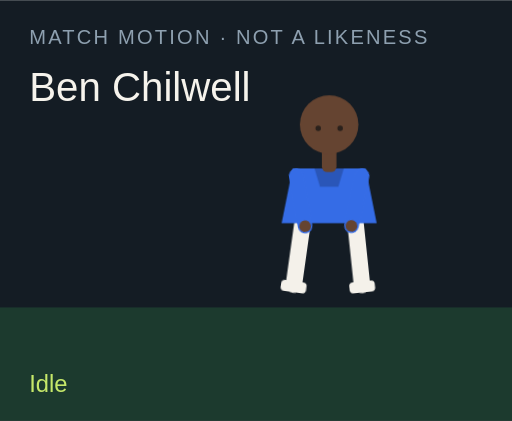
t = 0.00 s
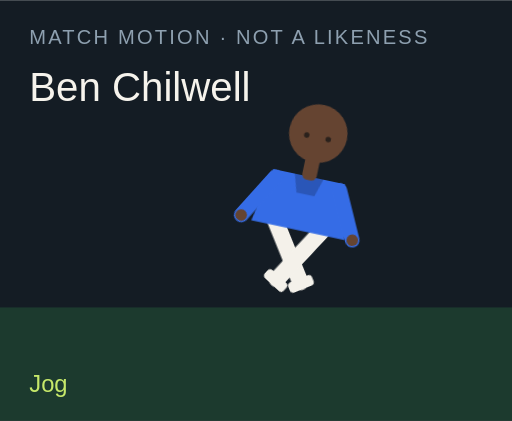
t = 1.50 s
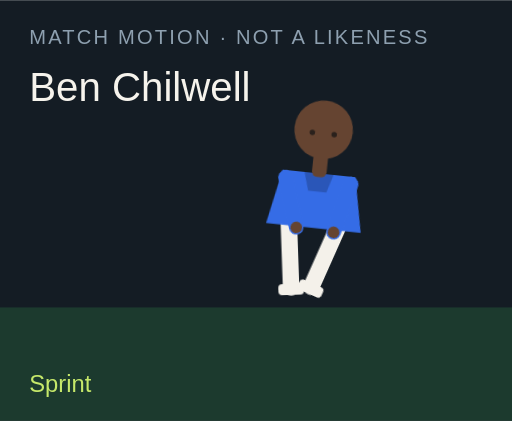
t = 3.00 s
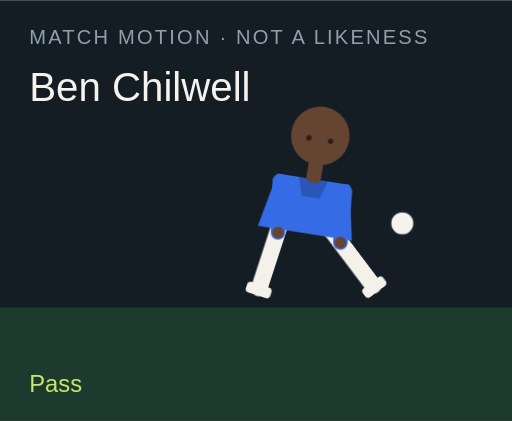
t = 4.50 s
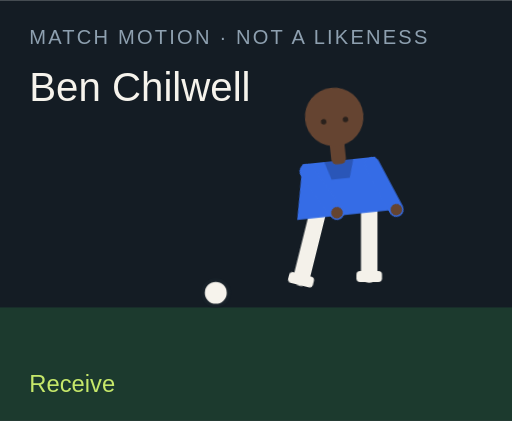
t = 6.00 s
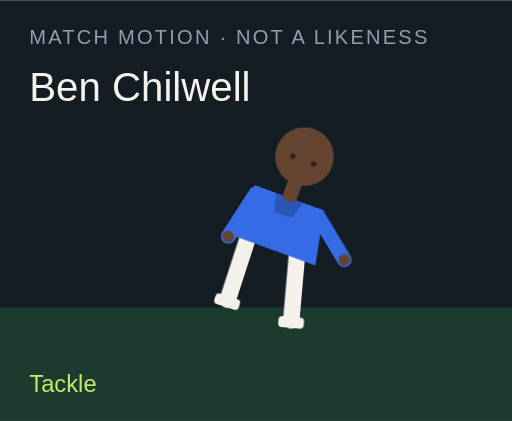
t = 7.50 s

The animated SVG that drew these frames (rendered in a browser with its animation timeline set to each time). Animation: 18 CSS @keyframes rules; one cycle of 9.00 s, repeats indefinitely.

<?xml version="1.0" encoding="UTF-8"?>
<svg xmlns="http://www.w3.org/2000/svg" viewBox="0 0 280 230" role="img">
  <style>@media (prefers-reduced-motion: reduce){animate,animateTransform{display:none}}</style>
  <rect width="280" height="230" fill="#141c24"/>
  <rect y="168" width="280" height="62" fill="#1c3a2e"/>
  <text x="16" y="24" fill="#8ea0b0" font-family="Arial,sans-serif" font-size="11" letter-spacing="1.2">MATCH MOTION · NOT A LIKENESS</text>
  <text x="16" y="55" fill="#f6f3ec" font-family="Impact,sans-serif" font-size="22">Ben Chilwell</text>
  <circle r="7" fill="#f6f3ec" stroke="#172028" stroke-width="2" id="motion-47022" cx="150" cy="160" opacity="0">
    
    
    
  </circle>
  <g transform="translate(132 40)">
    <g id="motion-47044" transform="rotate(0 48 90)">
      
      <g id="motion-47046" transform="translate(0 0)">
        
        <g transform="translate(34 78)"><g id="motion-47048" transform="rotate(8)"><path d="M0 0 V38" stroke="#f4f1ea" stroke-width="9" stroke-linecap="round"/><rect x="-7" y="36" width="14" height="6" rx="2" fill="#f4f1ea"/></g></g>
        <g transform="translate(62 78)"><g id="motion-47050" transform="rotate(-6)"><path d="M0 0 V38" stroke="#f4f1ea" stroke-width="9" stroke-linecap="round"/><rect x="-7" y="36" width="14" height="6" rx="2" fill="#f4f1ea"/></g></g>
        <path d="M28 52 h40 l6 30 H22 Z" fill="#356ce6"/>
        <path d="M40 52 h16 l-3 10 H43 Z" fill="#000" opacity=".2"/>
        <g transform="translate(30 56)"><g id="motion-47052" transform="rotate(-10)"><path d="M0 0 V28" stroke="#356ce6" stroke-width="8" stroke-linecap="round"/><circle cx="0" cy="28" r="3.2" fill="#654431"/></g></g>
        <g transform="translate(66 56)"><g id="motion-47054" transform="rotate(12)"><path d="M0 0 V28" stroke="#356ce6" stroke-width="8" stroke-linecap="round"/><circle cx="0" cy="28" r="3.2" fill="#654431"/></g></g>
        <rect x="44" y="40" width="8" height="14" rx="3" fill="#654431"/>
        <circle cx="48" cy="28" r="16" fill="#654431"/>
        
        <circle cx="42" cy="30" r="1.5" fill="#2a211c"/><circle cx="54" cy="30" r="1.5" fill="#2a211c"/>
      </g>
    </g>
  </g>
  <text x="16" y="214" fill="#c6e86a" font-family="Arial,sans-serif" font-size="13" opacity="1" id="motion-47026">Idle</text><text x="16" y="214" fill="#c6e86a" font-family="Arial,sans-serif" font-size="13" opacity="0" id="motion-47028">Jog</text><text x="16" y="214" fill="#c6e86a" font-family="Arial,sans-serif" font-size="13" opacity="0" id="motion-47030">Sprint</text><text x="16" y="214" fill="#c6e86a" font-family="Arial,sans-serif" font-size="13" opacity="0" id="motion-47032">Dribble</text><text x="16" y="214" fill="#c6e86a" font-family="Arial,sans-serif" font-size="13" opacity="0" id="motion-47034">Pass</text><text x="16" y="214" fill="#c6e86a" font-family="Arial,sans-serif" font-size="13" opacity="0" id="motion-47036">Shoot</text><text x="16" y="214" fill="#c6e86a" font-family="Arial,sans-serif" font-size="13" opacity="0" id="motion-47038">Receive</text><text x="16" y="214" fill="#c6e86a" font-family="Arial,sans-serif" font-size="13" opacity="0" id="motion-47040">Tackle</text><text x="16" y="214" fill="#c6e86a" font-family="Arial,sans-serif" font-size="13" opacity="0" id="motion-47042">Point</text>
<style>@keyframes track-47023{0%{cx:150px}11.1%{cx:156px}22.2%{cx:164px}33.300000000000004%{cx:142px}44.4%{cx:190px}55.60000000000001%{cx:250px}66.7%{cx:118px}77.8%{cx:150px}88.9%{cx:150px}100%{cx:150px}}@keyframes track-47024{0%{cy:160px}11.1%{cy:158px}22.2%{cy:154px}33.300000000000004%{cy:156px}44.4%{cy:148px}55.60000000000001%{cy:96px}66.7%{cy:160px}77.8%{cy:160px}88.9%{cy:160px}100%{cy:160px}}@keyframes track-47025{0%{opacity:0}11.1%{opacity:0}22.2%{opacity:0}33.300000000000004%{opacity:1}44.4%{opacity:1}55.60000000000001%{opacity:1}66.7%{opacity:1}77.8%{opacity:0}88.9%{opacity:0}100%{opacity:0}}@keyframes track-47027{0%{opacity:1}11.1%{opacity:0}22.2%{opacity:0}33.300000000000004%{opacity:0}44.4%{opacity:0}55.60000000000001%{opacity:0}66.7%{opacity:0}77.8%{opacity:0}88.9%{opacity:0}100%{opacity:1}}@keyframes track-47029{0%{opacity:0}11.1%{opacity:1}22.2%{opacity:0}33.300000000000004%{opacity:0}44.4%{opacity:0}55.60000000000001%{opacity:0}66.7%{opacity:0}77.8%{opacity:0}88.9%{opacity:0}100%{opacity:0}}@keyframes track-47031{0%{opacity:0}11.1%{opacity:0}22.2%{opacity:1}33.300000000000004%{opacity:0}44.4%{opacity:0}55.60000000000001%{opacity:0}66.7%{opacity:0}77.8%{opacity:0}88.9%{opacity:0}100%{opacity:0}}@keyframes track-47033{0%{opacity:0}11.1%{opacity:0}22.2%{opacity:0}33.300000000000004%{opacity:1}44.4%{opacity:0}55.60000000000001%{opacity:0}66.7%{opacity:0}77.8%{opacity:0}88.9%{opacity:0}100%{opacity:0}}@keyframes track-47035{0%{opacity:0}11.1%{opacity:0}22.2%{opacity:0}33.300000000000004%{opacity:0}44.4%{opacity:1}55.60000000000001%{opacity:0}66.7%{opacity:0}77.8%{opacity:0}88.9%{opacity:0}100%{opacity:0}}@keyframes track-47037{0%{opacity:0}11.1%{opacity:0}22.2%{opacity:0}33.300000000000004%{opacity:0}44.4%{opacity:0}55.60000000000001%{opacity:1}66.7%{opacity:0}77.8%{opacity:0}88.9%{opacity:0}100%{opacity:0}}@keyframes track-47039{0%{opacity:0}11.1%{opacity:0}22.2%{opacity:0}33.300000000000004%{opacity:0}44.4%{opacity:0}55.60000000000001%{opacity:0}66.7%{opacity:1}77.8%{opacity:0}88.9%{opacity:0}100%{opacity:0}}@keyframes track-47041{0%{opacity:0}11.1%{opacity:0}22.2%{opacity:0}33.300000000000004%{opacity:0}44.4%{opacity:0}55.60000000000001%{opacity:0}66.7%{opacity:0}77.8%{opacity:1}88.9%{opacity:0}100%{opacity:0}}@keyframes track-47043{0%{opacity:0}11.1%{opacity:0}22.2%{opacity:0}33.300000000000004%{opacity:0}44.4%{opacity:0}55.60000000000001%{opacity:0}66.7%{opacity:0}77.8%{opacity:0}88.9%{opacity:1}100%{opacity:0}}@keyframes track-47045{0%{transform:rotate(0deg)}11.1%{transform:rotate(8deg)}22.2%{transform:rotate(16deg)}33.300000000000004%{transform:rotate(6deg)}44.4%{transform:rotate(4deg)}55.60000000000001%{transform:rotate(14deg)}66.7%{transform:rotate(-6deg)}77.8%{transform:rotate(34deg)}88.9%{transform:rotate(6deg)}100%{transform:rotate(0deg)}}@keyframes track-47047{0%{transform:translate(0px,0px)}11.1%{transform:translate(0px,-3px)}22.2%{transform:translate(0px,-6px)}33.300000000000004%{transform:translate(0px,-2px)}44.4%{transform:translate(0px,2px)}55.60000000000001%{transform:translate(0px,-4px)}66.7%{transform:translate(0px,1px)}77.8%{transform:translate(0px,10px)}88.9%{transform:translate(0px,-4px)}100%{transform:translate(0px,0px)}}@keyframes track-47049{0%{transform:rotate(8deg)}11.1%{transform:rotate(-26deg)}22.2%{transform:rotate(-42deg)}33.300000000000004%{transform:rotate(-8deg)}44.4%{transform:rotate(6deg)}55.60000000000001%{transform:rotate(12deg)}66.7%{transform:rotate(20deg)}77.8%{transform:rotate(-8deg)}88.9%{transform:rotate(4deg)}100%{transform:rotate(8deg)}}@keyframes track-47051{0%{transform:rotate(-6deg)}11.1%{transform:rotate(24deg)}22.2%{transform:rotate(38deg)}33.300000000000004%{transform:rotate(18deg)}44.4%{transform:rotate(-38deg)}55.60000000000001%{transform:rotate(-54deg)}66.7%{transform:rotate(6deg)}77.8%{transform:rotate(-22deg)}88.9%{transform:rotate(-8deg)}100%{transform:rotate(-6deg)}}@keyframes track-47053{0%{transform:rotate(-10deg)}11.1%{transform:rotate(24deg)}22.2%{transform:rotate(36deg)}33.300000000000004%{transform:rotate(-18deg)}44.4%{transform:rotate(10deg)}55.60000000000001%{transform:rotate(-24deg)}66.7%{transform:rotate(-30deg)}77.8%{transform:rotate(12deg)}88.9%{transform:rotate(14deg)}100%{transform:rotate(-10deg)}}@keyframes track-47055{0%{transform:rotate(12deg)}11.1%{transform:rotate(-20deg)}22.2%{transform:rotate(-32deg)}33.300000000000004%{transform:rotate(14deg)}44.4%{transform:rotate(-26deg)}55.60000000000001%{transform:rotate(18deg)}66.7%{transform:rotate(-22deg)}77.8%{transform:rotate(-6deg)}88.9%{transform:rotate(-96deg)}100%{transform:rotate(12deg)}}@media(prefers-reduced-motion:no-preference){#motion-47022{animation:track-47023 9s linear infinite both,track-47024 9s linear infinite both,track-47025 9s steps(1,end) infinite both}#motion-47026{animation:track-47027 9s steps(1,end) infinite both}#motion-47028{animation:track-47029 9s steps(1,end) infinite both}#motion-47030{animation:track-47031 9s steps(1,end) infinite both}#motion-47032{animation:track-47033 9s steps(1,end) infinite both}#motion-47034{animation:track-47035 9s steps(1,end) infinite both}#motion-47036{animation:track-47037 9s steps(1,end) infinite both}#motion-47038{animation:track-47039 9s steps(1,end) infinite both}#motion-47040{animation:track-47041 9s steps(1,end) infinite both}#motion-47042{animation:track-47043 9s steps(1,end) infinite both}#motion-47044{animation:track-47045 9s linear infinite both}#motion-47046{animation:track-47047 9s linear infinite both}#motion-47048{animation:track-47049 9s linear infinite both}#motion-47050{animation:track-47051 9s linear infinite both}#motion-47052{animation:track-47053 9s linear infinite both}#motion-47054{animation:track-47055 9s linear infinite both}}</style></svg>
